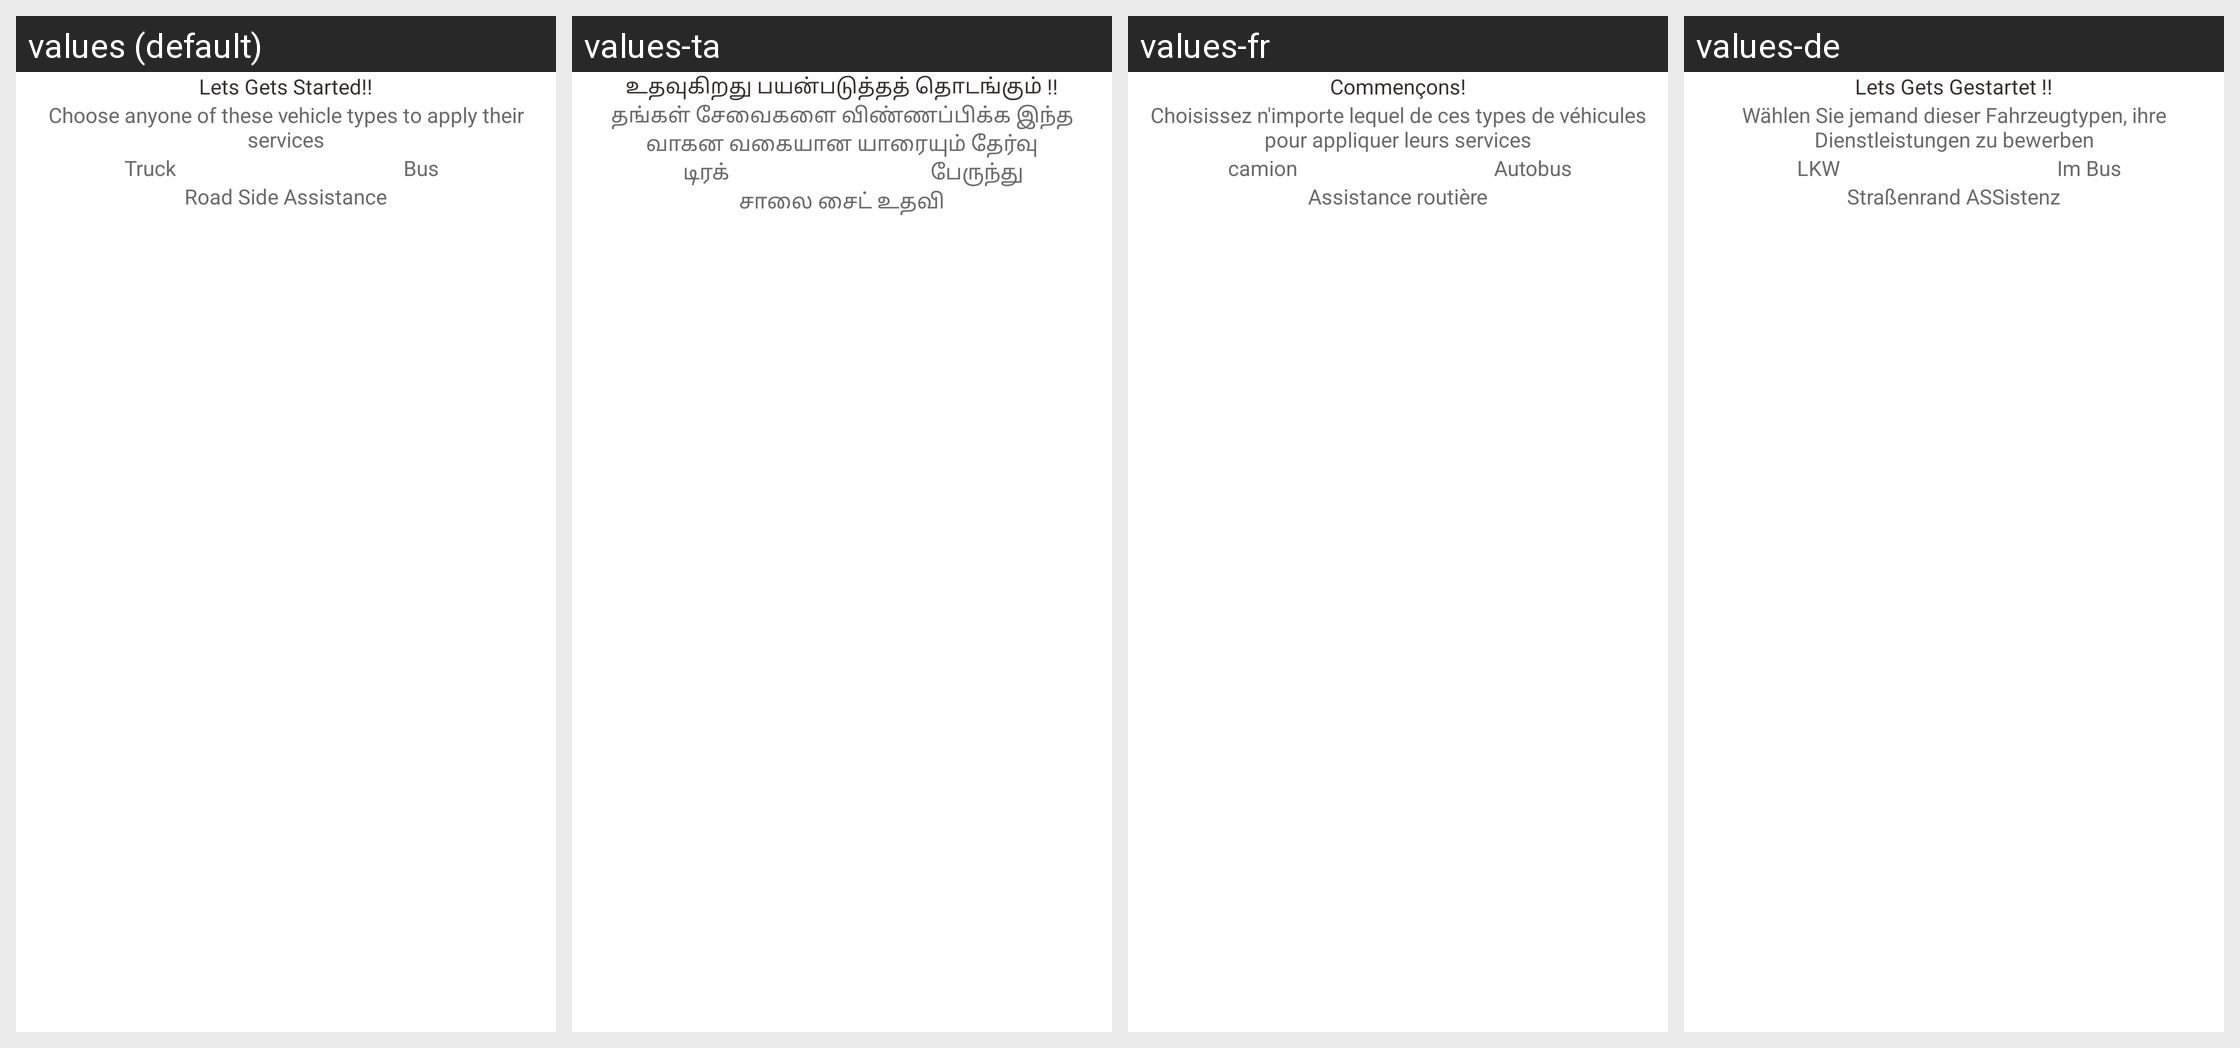

Strings drawn on this Android screen and how each of the app's shown locales translates them:
Android screen res/layout/choose_type.xml rendered under 4 locales, left to right: values (default), values-ta, values-fr, values-de. Device: Nexus 5 (rendered at 1080×1920; each locale shown at half size, 540×960, under a caption strip naming it); theme AppTheme.
Other locales in the repository, not shown: values-da.
Strings drawn on this screen, with the default value and each locale's value (text and hints the layout hard-codes, and strings that could not be matched under every locale, appear in the picture but are not listed):

lets_gets_started
  values: Lets Gets Started!!
  values-ta: உதவுகிறது பயன்படுத்தத் தொடங்கும் !!
  values-fr: Commençons!
  values-de: Lets Gets Gestartet !!

choose_anyone_of_these_vehicle_types_to_apply_their_services
  values: Choose anyone of these vehicle types to apply their services
  values-ta: தங்கள் சேவைகளை விண்ணப்பிக்க இந்த வாகன வகையான யாரையும் தேர்வு
  values-fr: Choisissez n'importe lequel de ces types de véhicules pour appliquer leurs services
  values-de: Wählen Sie jemand dieser Fahrzeugtypen, ihre Dienstleistungen zu bewerben

truck
  values: Truck
  values-ta: டிரக்
  values-fr: camion
  values-de: LKW

bus
  values: Bus
  values-ta: பேருந்து
  values-fr: Autobus
  values-de: Im Bus

road_side_assistance
  values: Road Side Assistance
  values-ta: சாலை சைட் உதவி
  values-fr: Assistance routière
  values-de: Straßenrand ASSistenz
